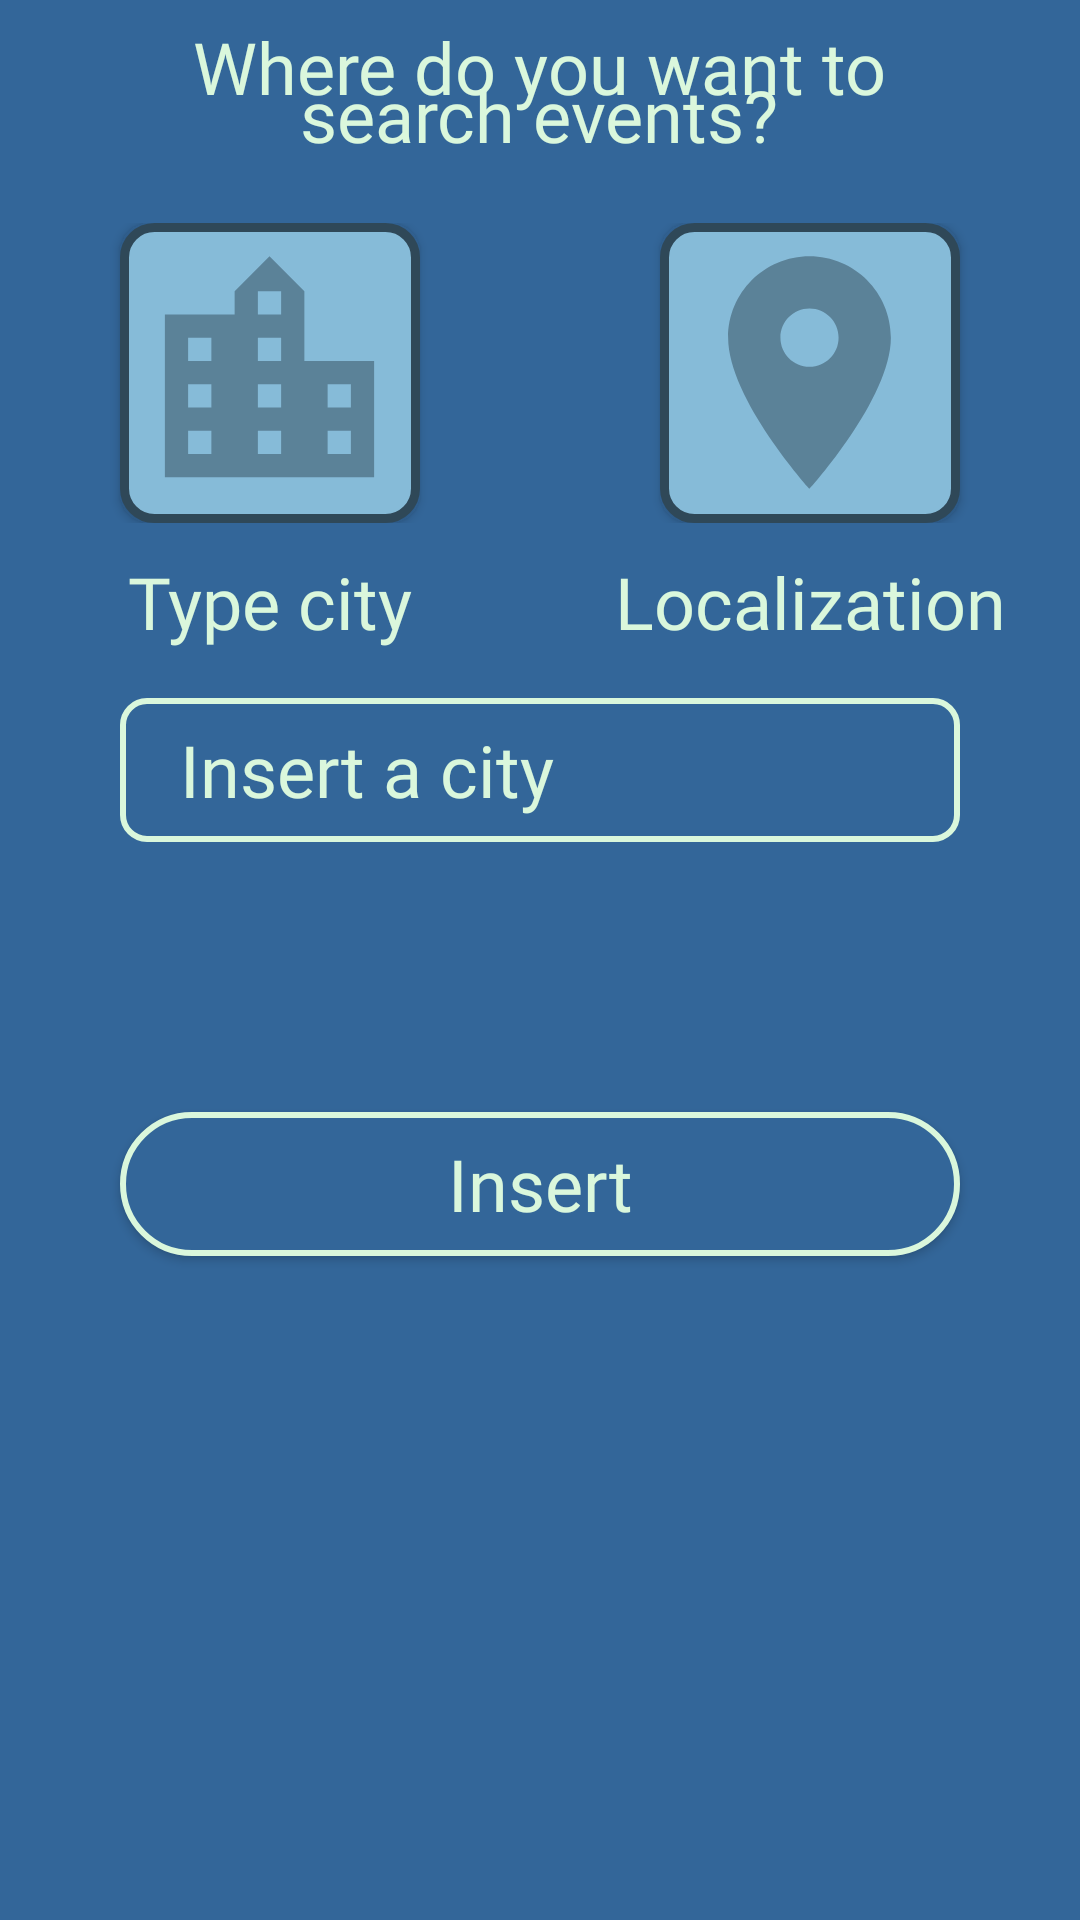

Produce the Android XML layout that renders to this screen, including the resource entries it uses.
<!-- AndroidManifest.xml: application theme AppTheme -->
<!-- res/layout/fragment_city.xml -->
<?xml version="1.0" encoding="utf-8"?>
<FrameLayout xmlns:android="http://schemas.android.com/apk/res/android"
    xmlns:app="http://schemas.android.com/apk/res-auto"
    xmlns:tools="http://schemas.android.com/tools"
    android:id="@+id/cityFragment"
    android:layout_width="match_parent"
    android:layout_height="match_parent"
    tools:context=".ui.user.fragments.WelcomeFragment"
    android:background="#336699">

    <RelativeLayout
        android:id="@+id/relativeLayoutButton"
        android:layout_width="match_parent"
        android:layout_height="match_parent">

        <TextView
            android:id="@+id/txtQuestion"
            android:layout_width="283dp"
            android:layout_height="wrap_content"
            android:layout_gravity="center"
            android:layout_marginTop="6dp"
            android:fontFamily="@font/lato"
            android:gravity="center"
            android:text="Where do you want to search events?"
            android:textColor="#DAF7DC"
            android:textSize="24sp"
            app:lineHeight="16dp"
            android:layout_centerHorizontal="true"/>

        <LinearLayout
            android:id="@+id/btnLayout"
            android:layout_width="match_parent"
            android:layout_height="wrap_content"
            android:orientation="horizontal"
            android:layout_gravity="center"
            android:gravity="center"
            android:layout_marginTop="20dp"
            android:layout_below="@id/txtQuestion">

            <Button
                android:id="@+id/typeCityBtn"
                android:layout_width="0dp"
                android:layout_height="100dp"
                android:layout_marginStart="40dp"
                android:layout_marginEnd="40dp"
                android:layout_weight="1"
                android:background="@drawable/button_city_bg" />

            <Button
                android:id="@+id/useLocationBtn"
                android:layout_width="0dp"
                android:layout_weight="1"
                android:layout_height="100dp"
                android:layout_marginStart="40dp"
                android:layout_marginEnd="40dp"
                android:background="@drawable/button_location_bg" />
        </LinearLayout>

        <LinearLayout
            android:id="@+id/linearLayoutText"
            android:layout_width="match_parent"

            android:layout_height="wrap_content"
            android:orientation="horizontal"
            android:layout_gravity="center"
            android:gravity="center"
            android:layout_marginTop="10dp"
            android:layout_below="@id/btnLayout">

            <TextView
                android:layout_width="0dp"
                android:layout_height="wrap_content"
                android:layout_weight="1"
                android:text="Type city"
                android:textColor="#DAF7DC"
                android:textSize="24sp"
                android:layout_gravity="center_horizontal"
                android:layout_marginTop="6dp"
                android:fontFamily="@font/lato"
                android:gravity="center" />

            <TextView
                android:layout_width="0dp"
                android:layout_height="wrap_content"
                android:layout_weight="1"
                android:text="Localization"
                android:textColor="#DAF7DC"
                android:textSize="24sp"
                android:layout_gravity="center_horizontal"
                android:layout_marginTop="6dp"
                android:fontFamily="@font/lato"
                android:gravity="center"/>

        </LinearLayout>

        <LinearLayout
            android:id="@+id/linearLayoutInsertCity"
            android:layout_width="match_parent"
            android:layout_height="match_parent"
            android:orientation="vertical"
            android:layout_below="@id/linearLayoutText"
            android:gravity="center_horizontal">

            <EditText
                android:id="@+id/etInputCity"
                android:layout_width="match_parent"
                android:layout_marginStart="40dp"
                android:layout_marginEnd="40dp"
                android:layout_height="48dp"
                android:hint="Insert a city"
                android:textColorHint="#DAF7DC"
                android:paddingStart="20dp"
                android:fontFamily="@font/lato"
                android:textSize="24sp"
                android:textColor="#DAF7DC"
                android:background="@drawable/insert_city_et_bg"
                android:layout_marginTop="10dp"/>


            <Button
                android:id="@+id/btnInsertCity"
                android:layout_width="match_parent"
                android:layout_marginStart="40dp"
                android:layout_marginEnd="40dp"
                android:layout_height="wrap_content"
                android:text="Insert"
                android:textAllCaps="false"
                android:fontFamily="@font/lato"
                android:textSize="24sp"
                android:textColor="#DAF7DC"
                android:background="@drawable/button_sign_bg"
                android:layout_marginTop="90dp"/>
        </LinearLayout>
    </RelativeLayout>
</FrameLayout>
<!-- resources referenced by this layout -->
<resources>
  <!-- drawable button_city_bg (drawable) -->
  <?xml version="1.0" encoding="utf-8"?>
  <layer-list xmlns:android="http://schemas.android.com/apk/res/android" >
      <item>
          <shape xmlns:android="http://schemas.android.com/apk/res/android">
              <stroke android:width="3dp"
                  android:color="#2F4858" />
              <corners android:radius="10dp" />
              <solid android:color="#86BBD8" />
          </shape>
      </item>
      <item android:drawable="@drawable/baseline_location_city_24" android:width="93dp" android:height="93dp" android:gravity="center"/>
  </layer-list>
  <!-- drawable button_location_bg (drawable) -->
  <?xml version="1.0" encoding="utf-8"?>
  <layer-list xmlns:android="http://schemas.android.com/apk/res/android" >
      <item>
          <shape xmlns:android="http://schemas.android.com/apk/res/android">
              <stroke android:width="3dp"
                  android:color="#2F4858" />
              <corners android:radius="10dp" />
              <solid android:color="#86BBD8" />
          </shape>
      </item>
      <item android:drawable="@drawable/baseline_location_on_24" android:width="93dp" android:height="93dp" android:gravity="center" />
  </layer-list>
  <!-- drawable button_sign_bg (drawable) -->
  <?xml version="1.0" encoding="utf-8"?>
  <shape xmlns:android="http://schemas.android.com/apk/res/android" android:shape="rectangle">
      <solid android:color="#336699"/> 
      <stroke android:color="#DAF7DC" android:width="2dp" />
      <corners android:radius="48dp" />
  </shape>
  <!-- drawable insert_city_et_bg (drawable) -->
  <?xml version="1.0" encoding="utf-8"?>
  <shape xmlns:android="http://schemas.android.com/apk/res/android" android:shape="rectangle">
      <solid android:color="#336699"/> 
      <stroke android:color="#DAF7DC" android:width="2dp" />
      <corners android:radius="8dp" />
  </shape>
  <style name="AppTheme" parent="Theme.MaterialComponents.NoActionBar.Bridge">
      </style>
  <!-- drawable baseline_location_city_24 (drawable) -->
  <vector xmlns:android="http://schemas.android.com/apk/res/android" android:alpha="0.5" android:height="24dp" android:tint="#2F4858" android:viewportHeight="24" android:viewportWidth="24" android:width="24dp">
        
      <path android:fillColor="@android:color/white" android:pathData="M15,11L15,5l-3,-3 -3,3v2L3,7v14h18L21,11h-6zM7,19L5,19v-2h2v2zM7,15L5,15v-2h2v2zM7,11L5,11L5,9h2v2zM13,19h-2v-2h2v2zM13,15h-2v-2h2v2zM13,11h-2L11,9h2v2zM13,7h-2L11,5h2v2zM19,19h-2v-2h2v2zM19,15h-2v-2h2v2z"/>
      
  </vector>
  <!-- drawable baseline_location_on_24 (drawable) -->
  <vector xmlns:android="http://schemas.android.com/apk/res/android" android:alpha="0.5" android:height="24dp" android:tint="#2F4858" android:viewportHeight="24" android:viewportWidth="24" android:width="24dp">
        
      <path android:fillColor="@android:color/white" android:pathData="M12,2C8.13,2 5,5.13 5,9c0,5.25 7,13 7,13s7,-7.75 7,-13c0,-3.87 -3.13,-7 -7,-7zM12,11.5c-1.38,0 -2.5,-1.12 -2.5,-2.5s1.12,-2.5 2.5,-2.5 2.5,1.12 2.5,2.5 -1.12,2.5 -2.5,2.5z"/>
      
  </vector>
</resources>
